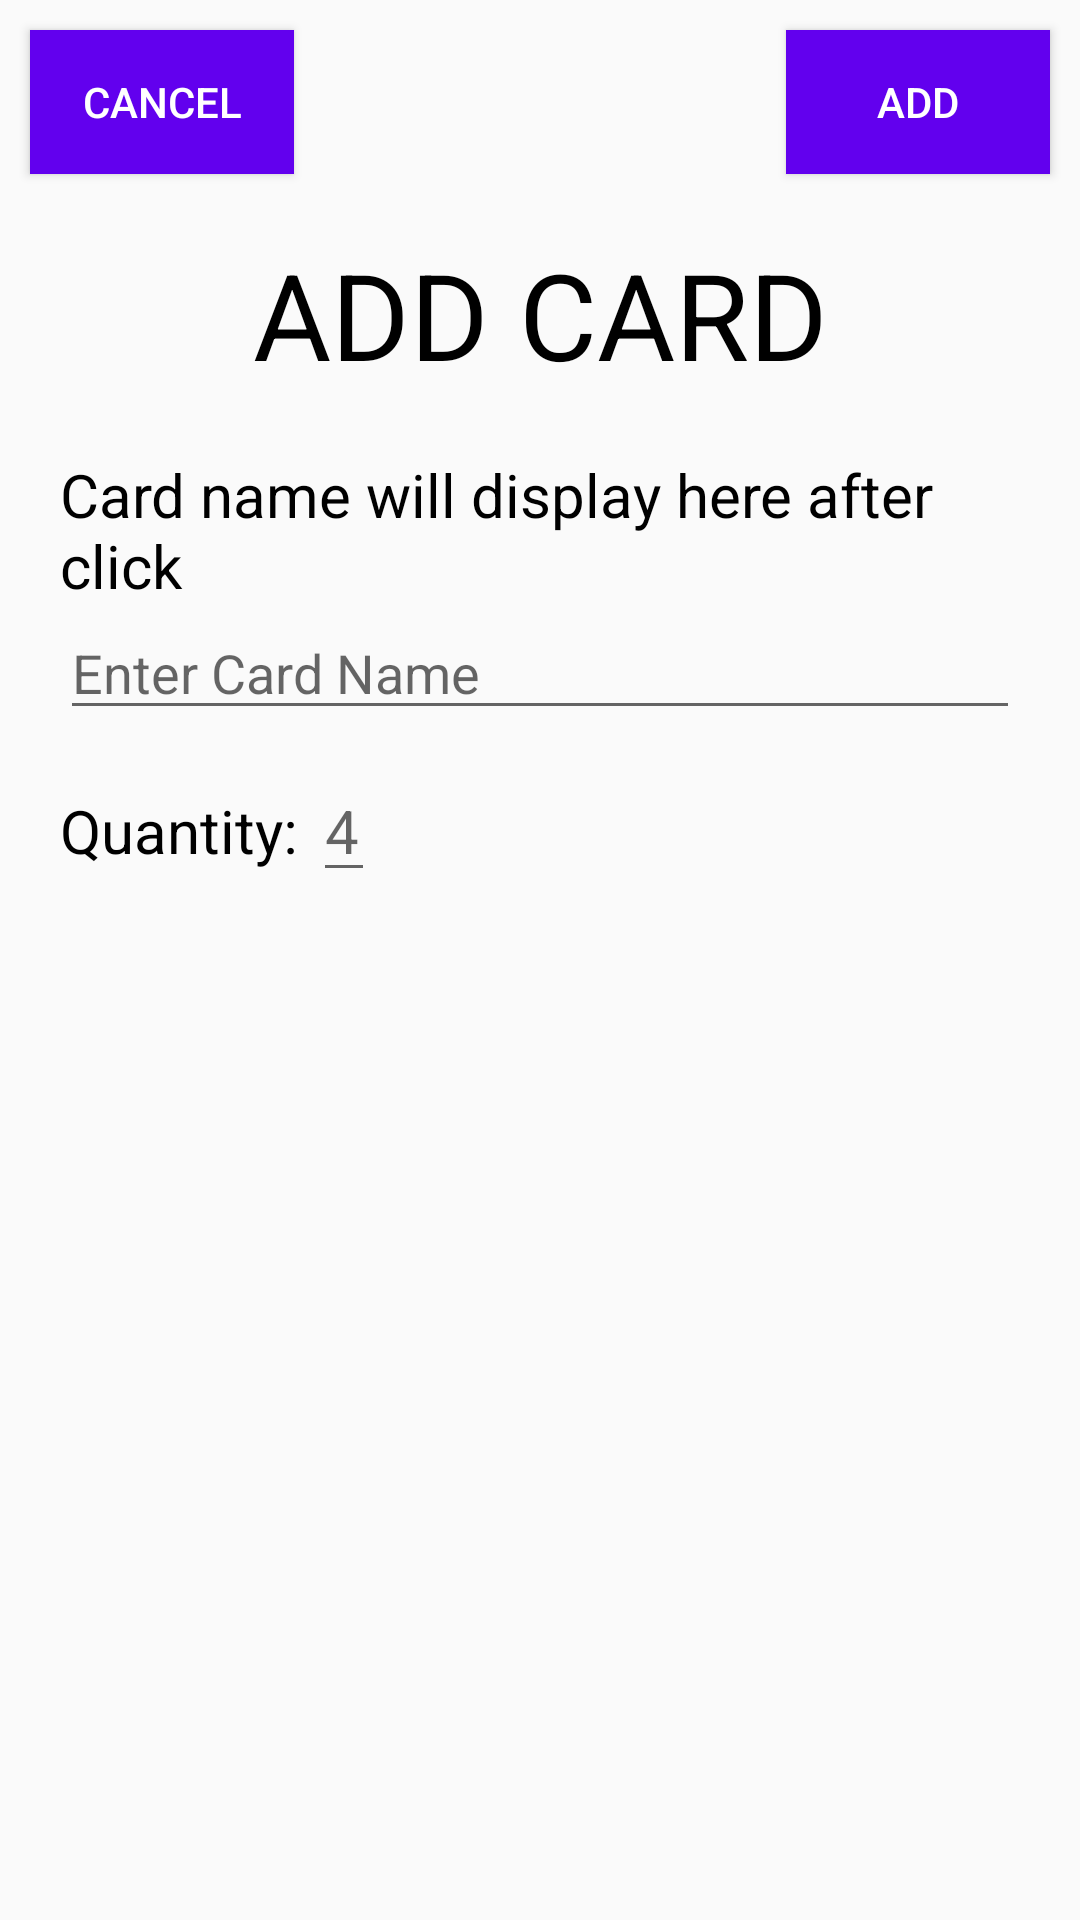

Layout XML and referenced resources for this Android screen:
<!-- AndroidManifest.xml: application theme Theme.AppCompat.Light.NoActionBar -->
<!-- res/layout/activity_deck_add_card.xml -->
<?xml version="1.0" encoding="utf-8"?>
<androidx.constraintlayout.widget.ConstraintLayout xmlns:android="http://schemas.android.com/apk/res/android"
    xmlns:app="http://schemas.android.com/apk/res-auto"
    xmlns:tools="http://schemas.android.com/tools"
    android:layout_width="match_parent"
    android:layout_height="match_parent"
    tools:context=".DeckAddCardActivity">

    <Button
        android:id="@+id/btn_cancel"
        android:layout_width="wrap_content"
        android:layout_height="wrap_content"

        app:layout_constraintTop_toTopOf="parent"
        app:layout_constraintStart_toStartOf="parent"

        android:text="CANCEL"
        android:background="@color/design_default_color_primary"
        android:textColor="@color/white"

        android:layout_marginTop="10dp"
        android:layout_marginStart="10dp"/>

    <Button
        android:id="@+id/btn_add_this_card"
        android:layout_width="wrap_content"
        android:layout_height="wrap_content"

        app:layout_constraintTop_toTopOf="parent"
        app:layout_constraintEnd_toEndOf="parent"

        android:text="ADD"
        android:background="@color/design_default_color_primary"
        android:textColor="@color/white"

        android:layout_marginTop="10dp"
        android:layout_marginEnd="10dp"/>

    <TextView
        android:id="@+id/tv_add_this_card"
        android:layout_width="match_parent"
        android:layout_height="wrap_content"

        app:layout_constraintStart_toStartOf="parent"
        app:layout_constraintEnd_toEndOf="parent"
        app:layout_constraintTop_toBottomOf="@id/btn_add_this_card"

        android:text="ADD CARD"
        android:textSize="40sp"
        android:textColor="@color/black"
        android:textAlignment="center"

        android:layout_marginTop="20dp"/>

    <TextView
        android:id="@+id/tv_add_this_card_name"
        android:layout_width="match_parent"
        android:layout_height="wrap_content"

        app:layout_constraintStart_toStartOf="parent"
        app:layout_constraintEnd_toEndOf="parent"
        app:layout_constraintTop_toBottomOf="@id/tv_add_this_card"

        android:text="Card name will display here after click"
        android:textColor="@color/black"
        android:textSize="20sp"

        android:layout_marginHorizontal="20dp"
        android:layout_marginTop="20dp"/>


    <EditText
        android:id="@+id/et_add_this_card"
        android:layout_width="match_parent"
        android:layout_height="wrap_content"

        app:layout_constraintTop_toBottomOf="@id/tv_add_this_card_name"
        app:layout_constraintStart_toStartOf="parent"
        app:layout_constraintEnd_toEndOf="parent"

        android:hint="Enter Card Name"
        android:layout_marginHorizontal="20dp"/>

    <androidx.recyclerview.widget.RecyclerView
        android:id="@+id/rv_add_this_card"
        android:layout_width="match_parent"
        android:layout_height="wrap_content"

        app:layout_constraintTop_toBottomOf="@id/et_add_this_card_qty"
        app:layout_constraintStart_toStartOf="parent"
        app:layout_constraintEnd_toEndOf="parent"

        android:layout_marginHorizontal="20dp"/>

    <TextView
        android:id="@+id/tv_add_this_card_qty"
        android:layout_width="wrap_content"
        android:layout_height="wrap_content"

        app:layout_constraintTop_toBottomOf="@id/et_add_this_card"
        app:layout_constraintStart_toStartOf="parent"

        android:text="Quantity: "
        android:textColor="@color/black"
        android:textSize="20sp"

        android:layout_marginTop="20dp"
        android:layout_marginLeft="20dp"/>

    <EditText
        android:id="@+id/et_add_this_card_qty"
        android:layout_width="wrap_content"
        android:layout_height="wrap_content"

        app:layout_constraintTop_toBottomOf="@id/et_add_this_card"
        app:layout_constraintStart_toEndOf="@id/tv_add_this_card_qty"

        android:hint="4"
        android:textSize="20sp"

        android:layout_marginTop="10dp"/>
</androidx.constraintlayout.widget.ConstraintLayout>
<!-- resources referenced by this layout -->
<resources>
  <color name="black">#FF000000</color>
  <color name="white">#FFFFFFFF</color>
</resources>
